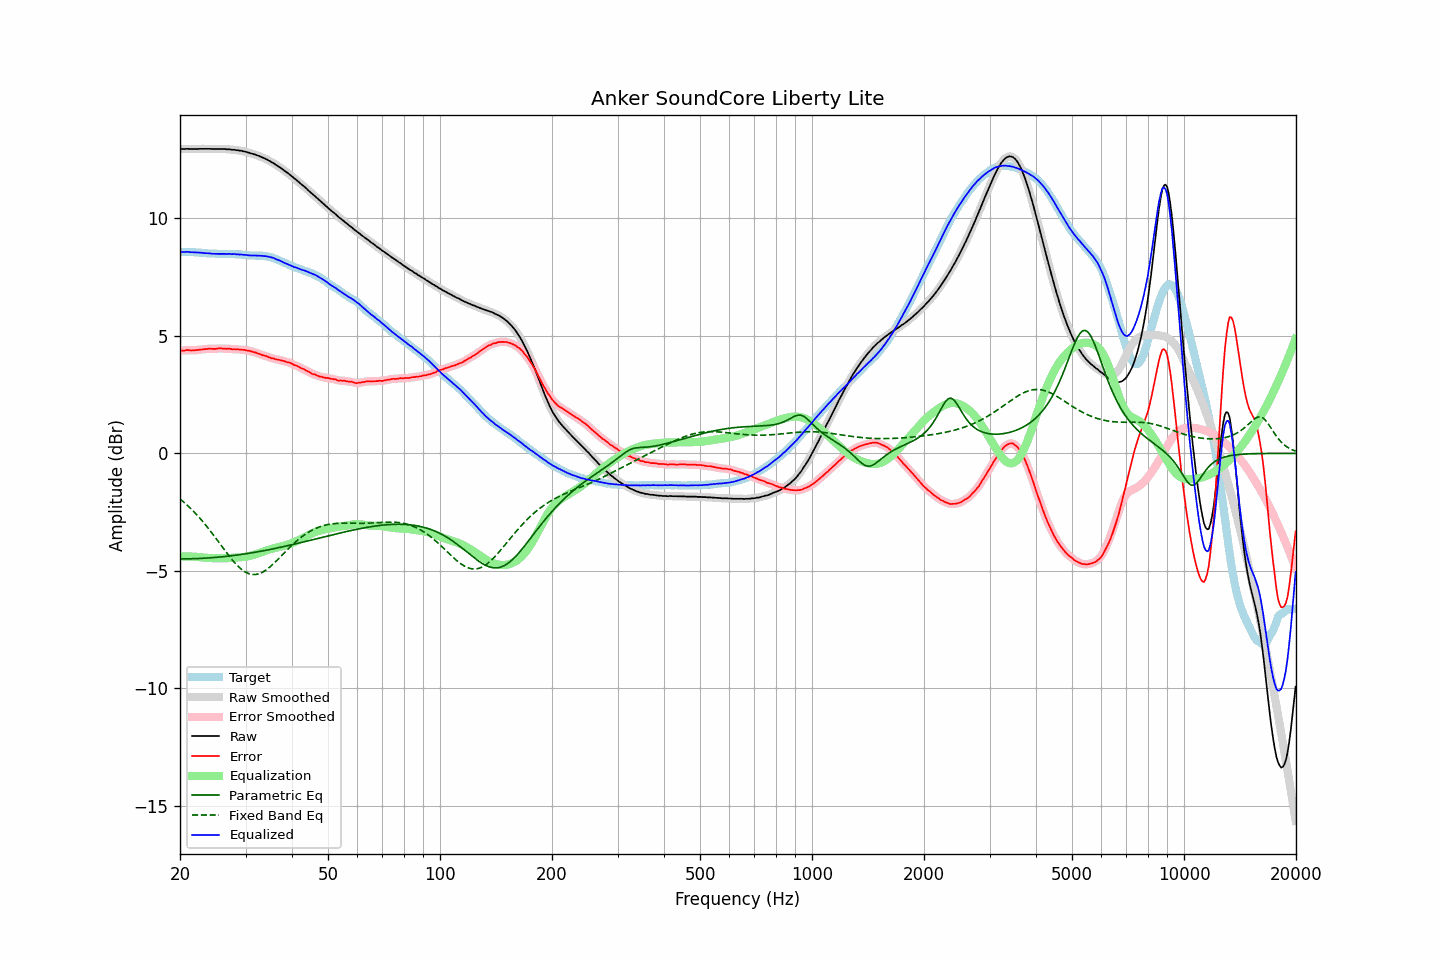

Values plotted in this chart, from the file beside it:
frequency, raw, error, smoothed, error_smoothed, equalization, parametric_eq, fixed_band_eq, equalized_raw, equalized_smoothed, target
20.00, 12.95, 4.38, 12.95, 4.37, -4.38, -4.49, -1.94, 8.57, 8.57, 8.57
20.20, 12.95, 4.38, 12.95, 4.38, -4.38, -4.49, -1.99, 8.57, 8.57, 8.57
20.40, 12.95, 4.38, 12.95, 4.38, -4.38, -4.49, -2.05, 8.57, 8.57, 8.57
20.61, 12.95, 4.38, 12.96, 4.39, -4.38, -4.49, -2.11, 8.57, 8.57, 8.57
20.81, 12.96, 4.40, 12.96, 4.39, -4.38, -4.49, -2.17, 8.58, 8.58, 8.56
21.02, 12.96, 4.40, 12.96, 4.39, -4.38, -4.48, -2.23, 8.58, 8.57, 8.56
21.23, 12.95, 4.39, 12.96, 4.39, -4.39, -4.48, -2.30, 8.57, 8.57, 8.56
21.44, 12.95, 4.38, 12.95, 4.38, -4.39, -4.48, -2.36, 8.56, 8.56, 8.57
21.66, 12.95, 4.39, 12.95, 4.38, -4.39, -4.48, -2.43, 8.56, 8.56, 8.56
21.87, 12.95, 4.39, 12.95, 4.39, -4.39, -4.48, -2.50, 8.56, 8.56, 8.56
22.09, 12.95, 4.40, 12.95, 4.40, -4.40, -4.48, -2.58, 8.55, 8.55, 8.55
22.31, 12.95, 4.40, 12.95, 4.40, -4.40, -4.47, -2.65, 8.55, 8.55, 8.55
22.54, 12.96, 4.42, 12.96, 4.41, -4.41, -4.47, -2.73, 8.55, 8.55, 8.54
22.76, 12.96, 4.42, 12.96, 4.42, -4.42, -4.47, -2.80, 8.54, 8.54, 8.54
22.99, 12.96, 4.43, 12.96, 4.43, -4.43, -4.46, -2.88, 8.53, 8.53, 8.53
23.22, 12.96, 4.44, 12.96, 4.43, -4.44, -4.46, -2.97, 8.53, 8.53, 8.52
23.45, 12.96, 4.44, 12.96, 4.44, -4.44, -4.45, -3.05, 8.52, 8.52, 8.52
23.69, 12.96, 4.45, 12.96, 4.45, -4.44, -4.45, -3.13, 8.52, 8.52, 8.51
23.92, 12.96, 4.46, 12.96, 4.45, -4.45, -4.45, -3.22, 8.51, 8.51, 8.50
24.16, 12.96, 4.46, 12.96, 4.45, -4.45, -4.44, -3.31, 8.51, 8.51, 8.50
24.40, 12.95, 4.45, 12.95, 4.45, -4.45, -4.44, -3.40, 8.50, 8.50, 8.50
24.65, 12.95, 4.45, 12.95, 4.45, -4.46, -4.43, -3.49, 8.49, 8.50, 8.50
24.89, 12.95, 4.45, 12.95, 4.45, -4.46, -4.42, -3.58, 8.49, 8.49, 8.50
25.14, 12.95, 4.46, 12.95, 4.46, -4.46, -4.42, -3.67, 8.49, 8.49, 8.49
25.39, 12.95, 4.47, 12.95, 4.46, -4.46, -4.41, -3.77, 8.49, 8.49, 8.48
25.65, 12.95, 4.47, 12.95, 4.47, -4.46, -4.41, -3.86, 8.49, 8.49, 8.48
25.91, 12.95, 4.47, 12.95, 4.47, -4.46, -4.40, -3.95, 8.49, 8.49, 8.48
26.16, 12.95, 4.46, 12.95, 4.46, -4.46, -4.39, -4.04, 8.49, 8.49, 8.49
26.43, 12.95, 4.46, 12.95, 4.46, -4.46, -4.38, -4.14, 8.49, 8.49, 8.49
26.69, 12.94, 4.45, 12.95, 4.46, -4.46, -4.38, -4.23, 8.49, 8.49, 8.49
26.96, 12.94, 4.46, 12.94, 4.45, -4.45, -4.37, -4.32, 8.49, 8.49, 8.48
27.23, 12.94, 4.46, 12.93, 4.45, -4.45, -4.36, -4.40, 8.49, 8.49, 8.48
27.50, 12.92, 4.44, 12.93, 4.44, -4.44, -4.35, -4.49, 8.48, 8.49, 8.48
27.77, 12.92, 4.43, 12.92, 4.43, -4.44, -4.34, -4.57, 8.48, 8.48, 8.49
28.05, 12.92, 4.44, 12.91, 4.43, -4.43, -4.34, -4.65, 8.49, 8.48, 8.48
28.33, 12.90, 4.43, 12.91, 4.43, -4.43, -4.33, -4.72, 8.47, 8.48, 8.47
28.62, 12.90, 4.44, 12.90, 4.43, -4.43, -4.32, -4.79, 8.48, 8.47, 8.46
28.90, 12.88, 4.41, 12.89, 4.42, -4.42, -4.31, -4.86, 8.46, 8.47, 8.47
29.19, 12.88, 4.42, 12.88, 4.42, -4.42, -4.30, -4.92, 8.47, 8.46, 8.46
29.48, 12.86, 4.41, 12.86, 4.41, -4.41, -4.29, -4.97, 8.45, 8.46, 8.45
29.78, 12.85, 4.41, 12.85, 4.40, -4.40, -4.28, -5.02, 8.45, 8.45, 8.44
30.08, 12.83, 4.39, 12.83, 4.39, -4.39, -4.27, -5.06, 8.44, 8.44, 8.44
30.38, 12.81, 4.38, 12.81, 4.38, -4.38, -4.26, -5.09, 8.43, 8.43, 8.43
30.68, 12.79, 4.37, 12.79, 4.36, -4.36, -4.25, -5.12, 8.43, 8.43, 8.42
30.99, 12.77, 4.35, 12.77, 4.35, -4.35, -4.24, -5.14, 8.42, 8.42, 8.42
31.30, 12.75, 4.33, 12.75, 4.33, -4.33, -4.22, -5.15, 8.42, 8.42, 8.42
31.61, 12.73, 4.31, 12.73, 4.31, -4.31, -4.21, -5.15, 8.42, 8.42, 8.42
31.93, 12.71, 4.30, 12.71, 4.29, -4.29, -4.20, -5.15, 8.42, 8.42, 8.41
32.24, 12.68, 4.26, 12.69, 4.27, -4.27, -4.19, -5.14, 8.42, 8.42, 8.42
32.57, 12.66, 4.25, 12.66, 4.24, -4.24, -4.18, -5.12, 8.42, 8.42, 8.41
32.89, 12.63, 4.22, 12.63, 4.22, -4.22, -4.16, -5.09, 8.41, 8.41, 8.41
33.22, 12.60, 4.19, 12.60, 4.19, -4.20, -4.15, -5.06, 8.41, 8.41, 8.41
33.55, 12.57, 4.17, 12.57, 4.17, -4.17, -4.14, -5.03, 8.40, 8.40, 8.40
33.89, 12.54, 4.15, 12.54, 4.15, -4.15, -4.13, -4.98, 8.39, 8.39, 8.39
34.23, 12.51, 4.14, 12.51, 4.13, -4.12, -4.11, -4.94, 8.39, 8.38, 8.37
34.57, 12.47, 4.10, 12.47, 4.10, -4.10, -4.10, -4.88, 8.37, 8.37, 8.37
34.92, 12.43, 4.08, 12.43, 4.08, -4.08, -4.09, -4.83, 8.35, 8.35, 8.35
35.27, 12.39, 4.05, 12.40, 4.06, -4.06, -4.07, -4.77, 8.33, 8.34, 8.34
35.62, 12.36, 4.05, 12.35, 4.04, -4.04, -4.06, -4.70, 8.32, 8.31, 8.31
35.97, 12.31, 4.02, 12.31, 4.02, -4.02, -4.04, -4.64, 8.29, 8.29, 8.29
... 635 more rows
